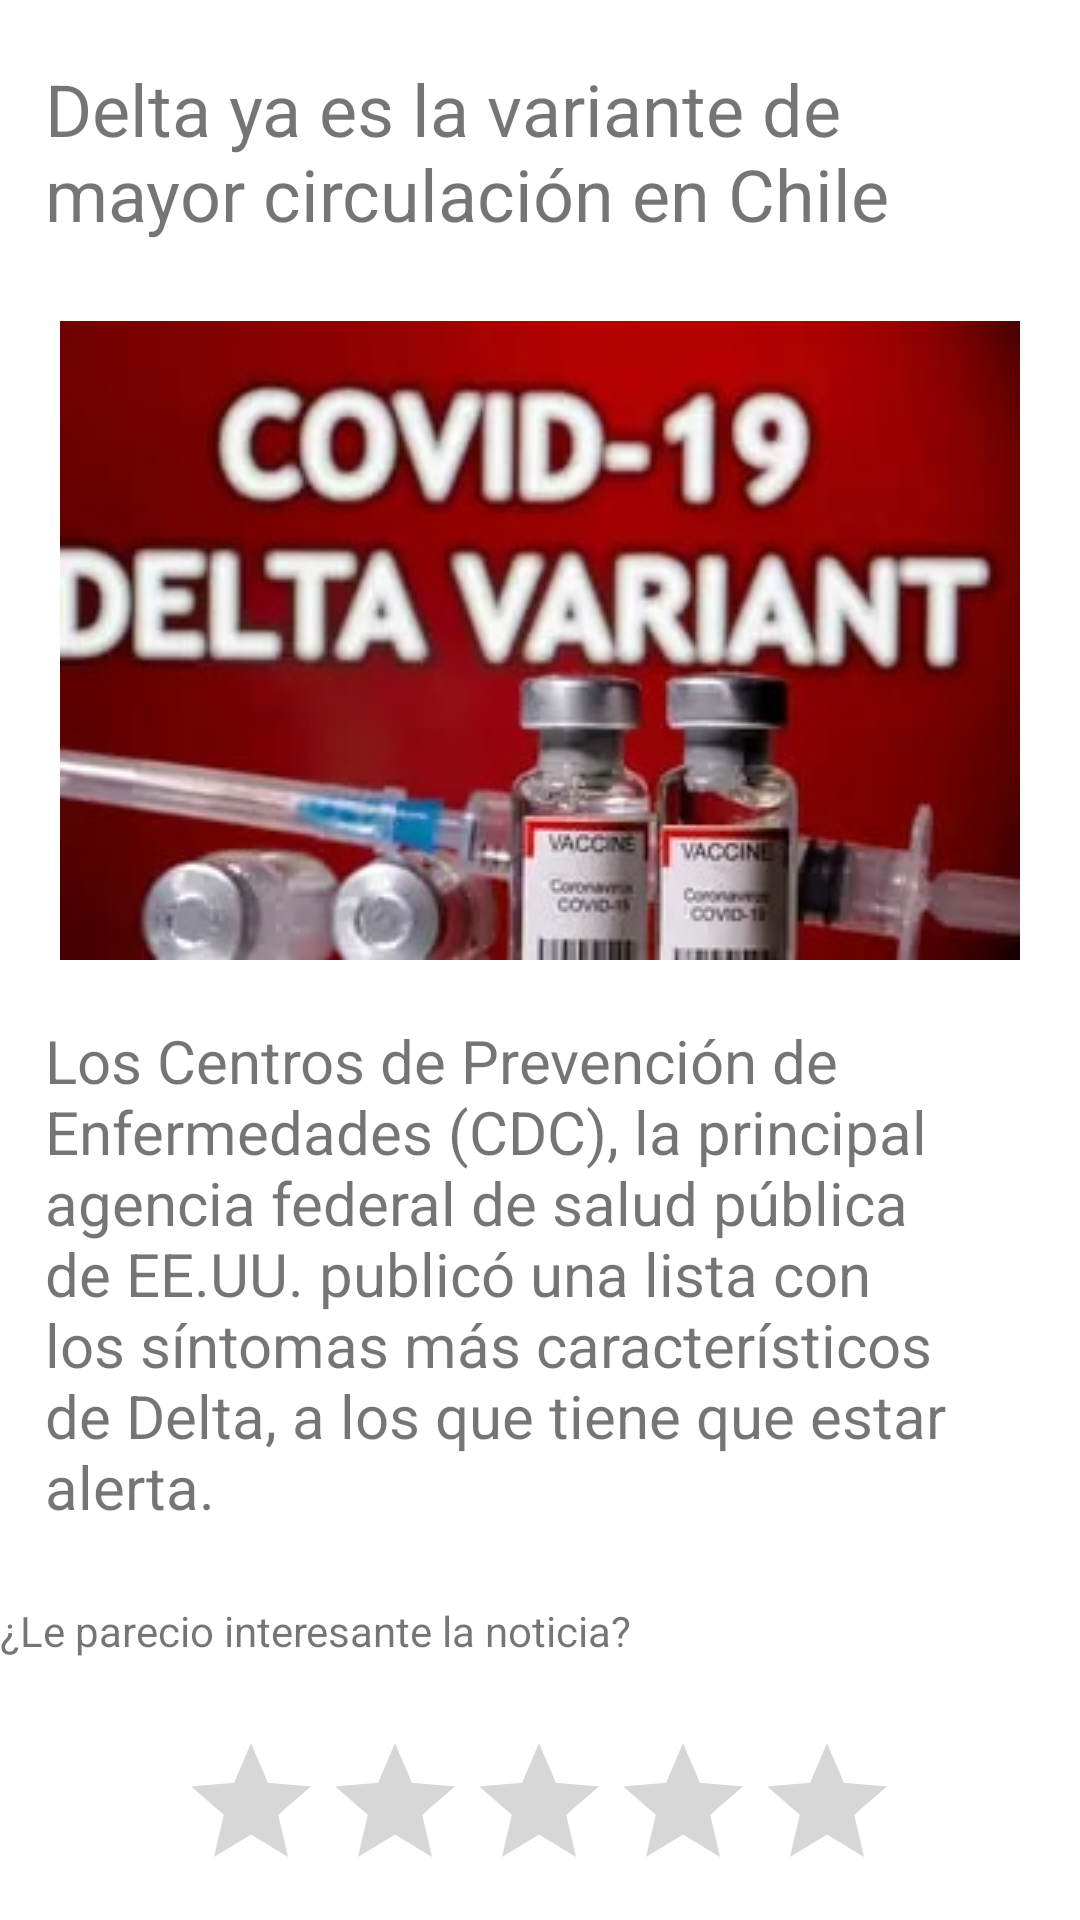

Layout XML and referenced resources for this Android screen:
<!-- AndroidManifest.xml: application theme Theme.AplicacionSemestral -->
<!-- res/layout/activity_noticia1.xml -->
<?xml version="1.0" encoding="utf-8"?>
<androidx.constraintlayout.widget.ConstraintLayout xmlns:android="http://schemas.android.com/apk/res/android"
    xmlns:app="http://schemas.android.com/apk/res-auto"
    xmlns:tools="http://schemas.android.com/tools"
    android:layout_width="match_parent"
    android:layout_height="match_parent"
    tools:context=".noticia1">

    <TextView
        android:id="@+id/textView"
        android:layout_width="0dp"
        android:layout_height="67dp"
        android:layout_marginStart="15dp"
        android:layout_marginTop="20dp"
        android:layout_marginEnd="15dp"
        android:text="Delta ya es la variante de mayor circulación en Chile"
        android:textSize="24sp"
        app:layout_constraintEnd_toEndOf="parent"
        app:layout_constraintStart_toStartOf="parent"
        app:layout_constraintTop_toTopOf="parent" />

    <TextView
        android:id="@+id/textView2"
        android:layout_width="0dp"
        android:layout_height="174dp"
        android:layout_marginStart="15dp"
        android:layout_marginTop="20dp"
        android:layout_marginEnd="15dp"
        android:text="Los Centros de Prevención de Enfermedades (CDC), la principal agencia federal de salud pública de EE.UU. publicó una lista con los síntomas más característicos de Delta, a los que tiene que estar alerta."
        android:textSize="20sp"
        app:layout_constraintEnd_toEndOf="parent"
        app:layout_constraintStart_toStartOf="parent"
        app:layout_constraintTop_toBottomOf="@+id/imageView" />

    <ImageView
        android:id="@+id/imageView"
        android:layout_width="wrap_content"
        android:layout_height="wrap_content"
        android:layout_marginTop="20dp"
        app:layout_constraintEnd_toEndOf="parent"
        app:layout_constraintHorizontal_bias="0.5"
        app:layout_constraintStart_toStartOf="parent"
        app:layout_constraintTop_toBottomOf="@+id/textView"
        app:srcCompat="@drawable/noticia1" />

    <RatingBar
        android:id="@+id/ratingBar"
        android:layout_width="wrap_content"
        android:layout_height="wrap_content"
        android:layout_marginTop="24dp"
        android:stepSize="0.5"
        app:layout_constraintEnd_toEndOf="parent"
        app:layout_constraintHorizontal_bias="0.497"
        app:layout_constraintStart_toStartOf="parent"
        app:layout_constraintTop_toBottomOf="@+id/textView3" />

    <TextView
        android:id="@+id/textView3"
        android:layout_width="wrap_content"
        android:layout_height="wrap_content"
        android:layout_marginTop="20dp"
        android:text="¿Le parecio interesante la noticia?"
        app:layout_constraintTop_toBottomOf="@+id/textView2"
        tools:layout_editor_absoluteX="99dp" />

</androidx.constraintlayout.widget.ConstraintLayout>
<!-- resources referenced by this layout -->
<resources>
  <!-- drawable noticia1: jpg bitmap (drawable, 20999 bytes) -->
  <style name="Theme.AplicacionSemestral" parent="Theme.MaterialComponents.DayNight.DarkActionBar">
          
          <item name="colorPrimary">@color/purple_500</item>
          <item name="colorPrimaryVariant">@color/purple_700</item>
          <item name="colorOnPrimary">@color/white</item>
          
          <item name="colorSecondary">@color/teal_200</item>
          <item name="colorSecondaryVariant">@color/teal_700</item>
          <item name="colorOnSecondary">@color/black</item>
          
          <item name="android:statusBarColor" tools:targetApi="l">?attr/colorPrimaryVariant</item>
          
      </style>
  <!-- not gathered from this repository: default colours our renderer supplied (Android Studio template values) -->
  <color name="purple_500">#FF6200EE</color>
  <color name="purple_700">#FF3700B3</color>
  <color name="teal_200">#FF03DAC5</color>
  <color name="teal_700">#FF018786</color>
  <color name="black">#FF000000</color>
  <color name="white">#FFFFFFFF</color>
</resources>
